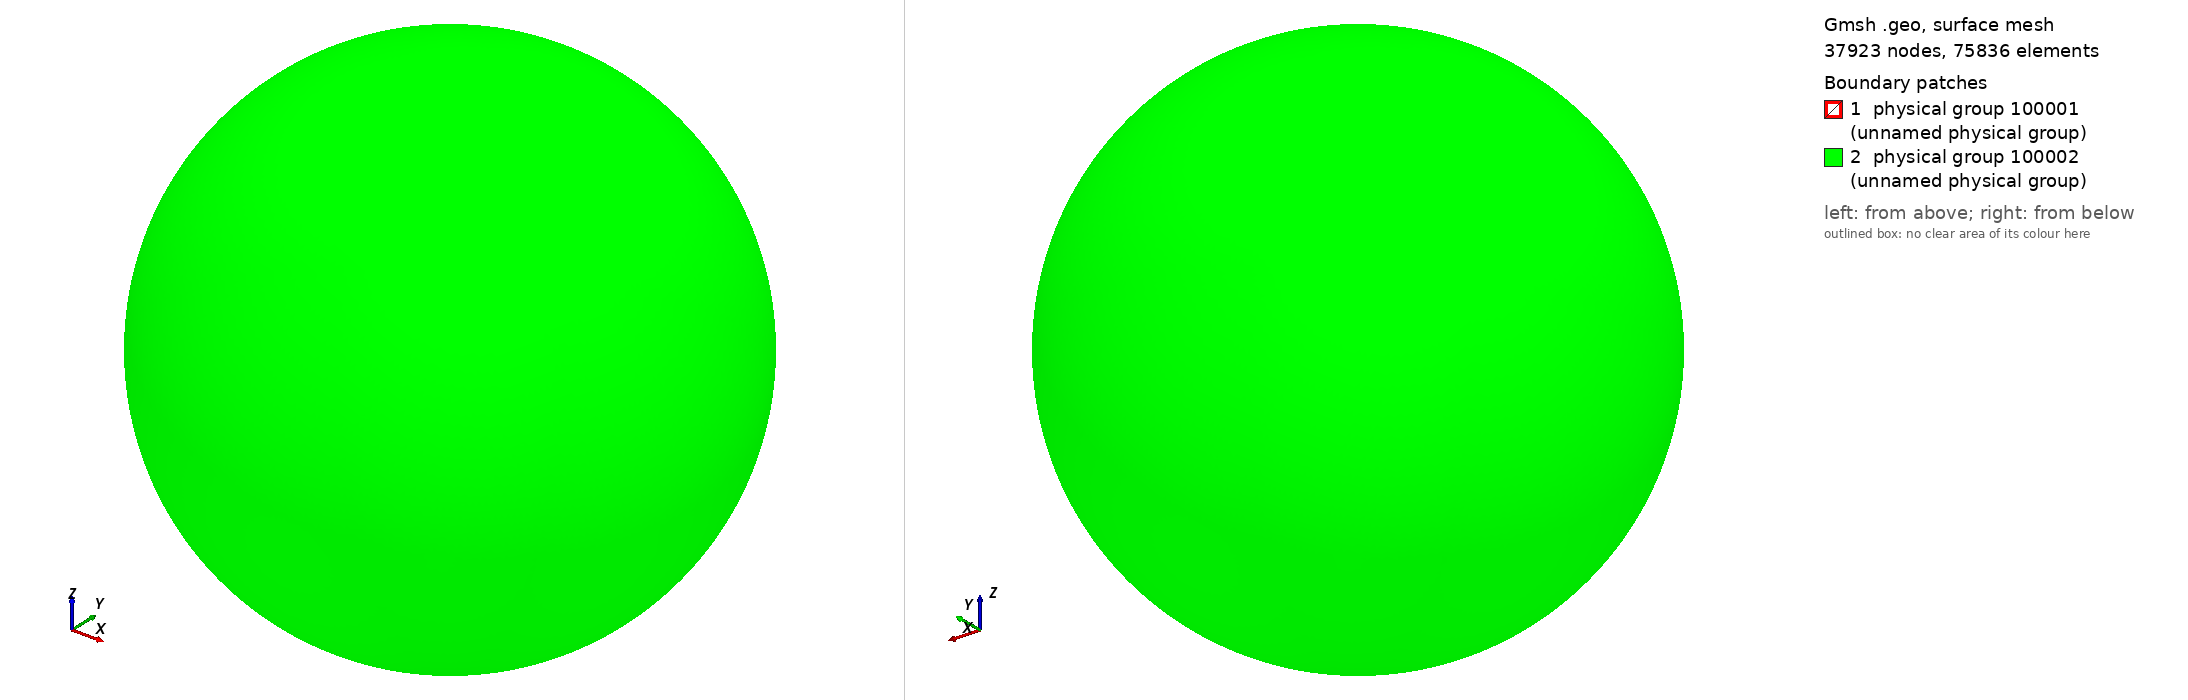

Gmsh geometry script, surface-meshed: 37923 nodes, 75836 surface elements. Boundary patches (legend numbers): 1 physical group 100001 (unnamed physical group), 2 physical group 100002 (unnamed physical group). Left view from above one corner, right view from below the opposite corner. Legend entries are the model's physical surfaces. The drawing asked Gmsh for element sizes between 1% and 20% of the model's largest extent; the script's own settings can give other sizes.

=== sphere.geo (drawn) ===
// inner sphere radius is 1
R = 20; //outer sphere radius

lc = 2*Pi/200;
Point(1) = {0.0,0.0,0.0,lc};
Point(2) = {1,0.0,0.0,lc};
Point(3) = {0,1,0.0,lc};
Circle(1) = {2,1,3};
Point(4) = {-1,0,0.0,lc};
Point(5) = {0,-1,0.0,lc};
Circle(2) = {3,1,4};
Circle(3) = {4,1,5};
Circle(4) = {5,1,2};
Point(6) = {0,0,-1,lc};
Point(7) = {0,0,1,lc};
Circle(5) = {3,1,6};
Circle(6) = {6,1,5};
Circle(7) = {5,1,7};
Circle(8) = {7,1,3};
Circle(9) = {2,1,7};
Circle(10) = {7,1,4};
Circle(11) = {4,1,6};
Circle(12) = {6,1,2};
Line Loop(13) = {2,8,-10};
Ruled Surface(14) = {13};
Line Loop(15) = {10,3,7};
Ruled Surface(16) = {15};
Line Loop(17) = {-8,-9,1};
Ruled Surface(18) = {17};
Line Loop(19) = {-11,-2,5};
Ruled Surface(20) = {19};
Line Loop(21) = {-5,-12,-1};
Ruled Surface(22) = {21};
Line Loop(23) = {-3,11,6};
Ruled Surface(24) = {23};
Line Loop(25) = {-7,4,9};
Ruled Surface(26) = {25};
Line Loop(27) = {-4,12,-6};
Ruled Surface(28) = {27};
Surface Loop(29) = {28,26,16,14,20,24,22,18};

// Scale sphere surface to obtain outer boundary
out[] = Dilate {{0,0,0},R}
{
   Duplicata{ Surface{14,16,18,20,22,24,26,28}; }
};

// Outer boundary
Surface Loop(300) = {30,34,38,54,42,50,46,58};

Volume(31) = {300,29};

Field[1] = MathEval;
Field[1].F = Sprintf("(x^2+y^2+z^2)*%g", lc);

Background Field = 1;

// try also netgen:
// Mesh.Algorithm3D = 4;

Physical Volume(100000) = {31};
Physical Surface(100001) = {14,20,22,18,16,24,26,28}; // sphere surface
Physical Surface(100002) = {34,54,50,30,42,46,38,58}; // outer boundary
